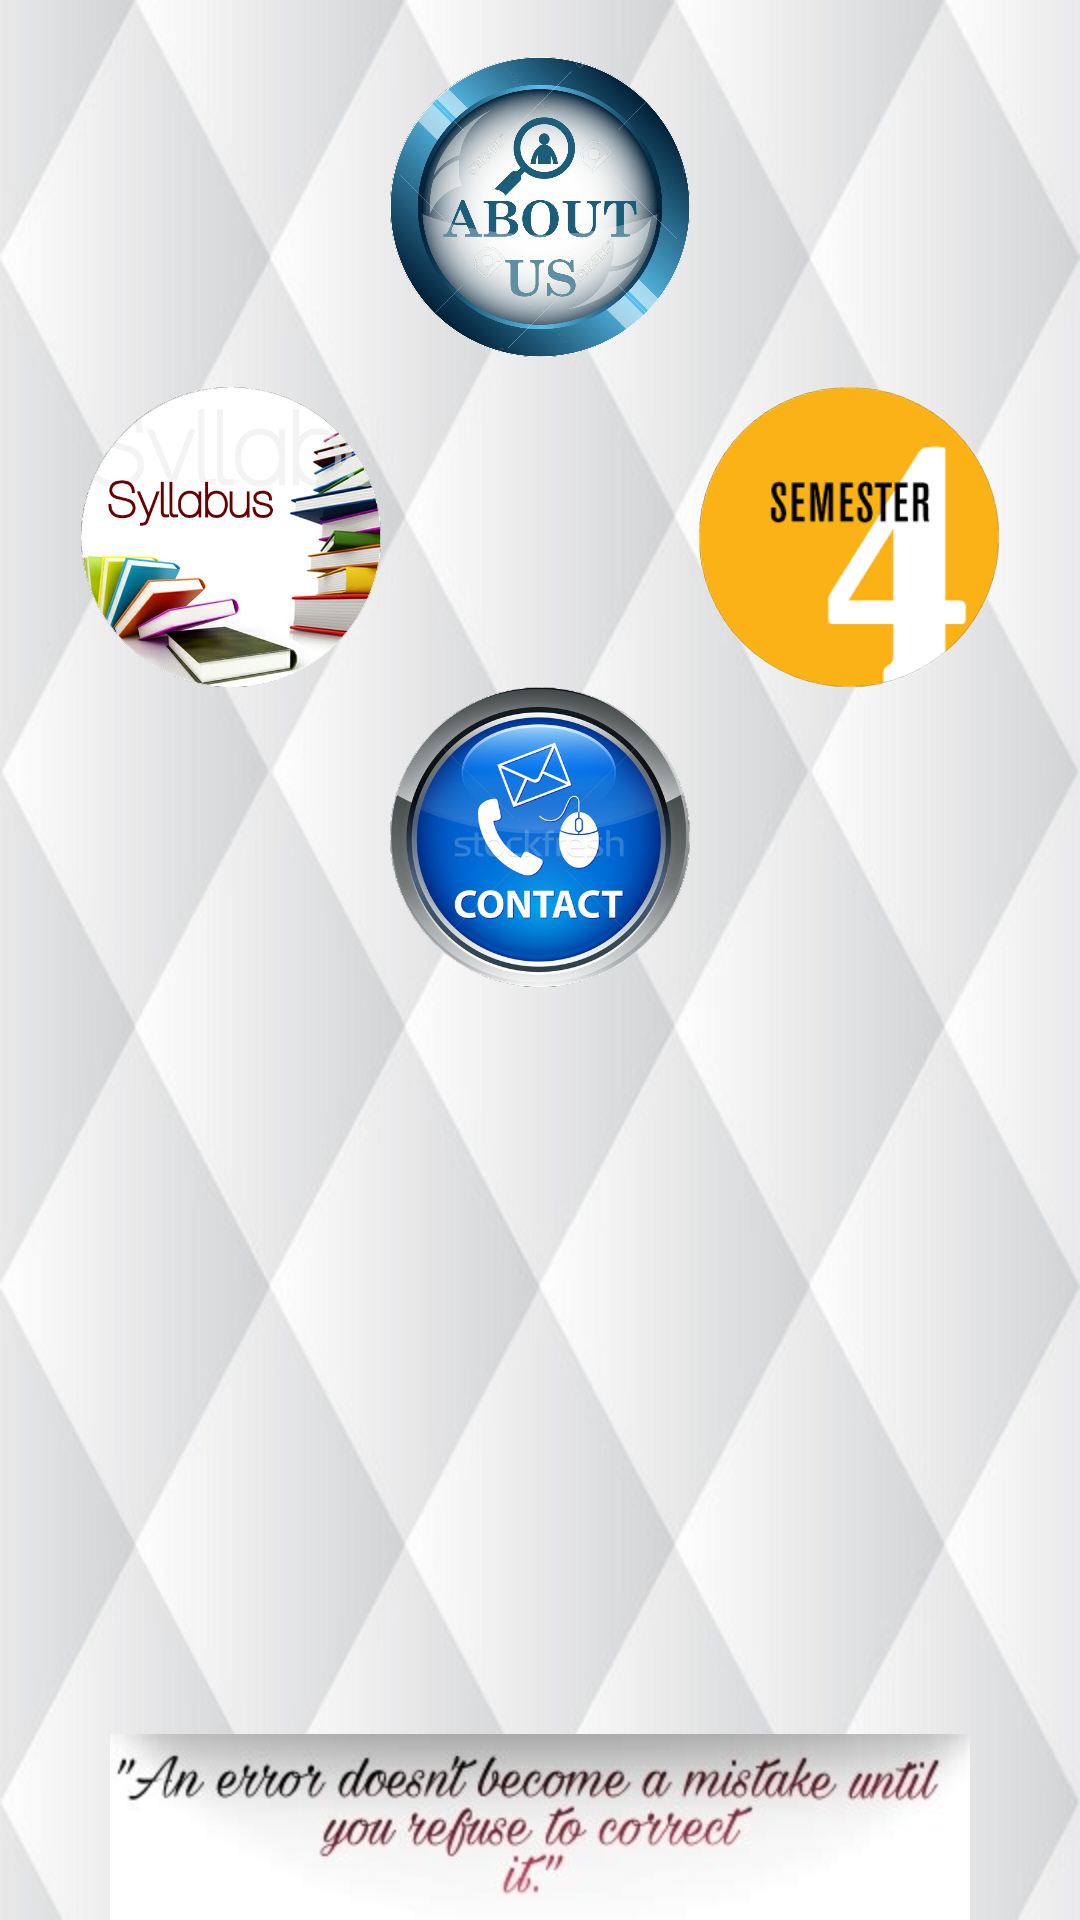

Reconstruct the res/layout file that produces this screen, plus the resources it refers to.
<!-- AndroidManifest.xml: application theme AppTheme -->
<!-- res/layout/activity_main_screen.xml -->
<?xml version="1.0" encoding="utf-8"?>
<RelativeLayout xmlns:android="http://schemas.android.com/apk/res/android"
    xmlns:tools="http://schemas.android.com/tools"
    android:id="@+id/activity_main_screen"
    android:layout_width="match_parent"
    android:layout_height="match_parent"
    android:paddingTop="@dimen/activity_vertical_margin"
    android:background="@drawable/diagonal"
    tools:context="com.example.acer.firstapp.MainScreen">

    <ImageButton
        android:id="@+id/btnAbout"
        style="@style/btnstyle1"
        android:scaleType="centerInside"
        android:src="@drawable/a"
        android:layout_width="100dp"
        android:layout_height="100dp"
        android:layout_alignParentTop="true"
        android:layout_centerHorizontal="true"
        android:layout_marginTop="19dp" />

    <ImageButton
        android:id="@+id/btnSemester"
        style="@style/btnstyle1"
        android:scaleType="fitCenter"
        android:layout_width="100dp"
        android:layout_height="100dp"
        android:src="@drawable/semester"
        android:layout_marginRight="10dp"
        android:layout_marginTop="10dp"
        android:layout_below="@+id/btnAbout"
        android:layout_toEndOf="@+id/btnAbout"
        android:layout_toRightOf="@+id/btnAbout"/>

    <ImageButton
        android:id="@+id/btnContact"
        style="@style/btnstyle1"
        android:scaleType="fitCenter"
        android:layout_width="100dp"
        android:layout_height="100dp"
        android:src="@drawable/contact"
        android:layout_below="@+id/btnSemester"
        android:layout_toStartOf="@+id/btnSemester"
        android:layout_toLeftOf="@+id/btnSemester"/>

    <ImageButton
        android:id="@+id/btnSyllabus"
        style="@style/btnstyle1"
        android:scaleType="fitCenter"
        android:layout_width="100dp"
        android:layout_height="100dp"
        android:src="@drawable/syllabus"
        android:layout_marginLeft="10dp"
        android:layout_marginTop="10dp"
        android:layout_below="@+id/btnAbout"
        android:layout_toStartOf="@+id/btnAbout"
        android:layout_toLeftOf="@+id/btnAbout"/>

    <ImageView
        android:id="@+id/iv"
        android:layout_width="match_parent"
        android:src="@drawable/first"
        android:layout_height="wrap_content"
        android:layout_alignParentBottom="true" />

</RelativeLayout>
<!-- resources referenced by this layout -->
<resources>
  <!-- drawable a: png bitmap (drawable-hdpi, 601366 bytes) -->
  <!-- drawable contact: png bitmap (drawable-hdpi, 258150 bytes) -->
  <!-- drawable diagonal: jpg bitmap (drawable-hdpi, 33625 bytes) -->
  <!-- drawable first: jpg bitmap (drawable-hdpi, 13426 bytes) -->
  <!-- drawable semester: png bitmap (drawable-hdpi, 12076 bytes) -->
  <!-- drawable syllabus: png bitmap (drawable-hdpi, 209196 bytes) -->
  <style name="btnstyle1">
          <item name="android:layout_weight">1</item>
          <item name="android:background">@drawable/circular</item>
          <item name="android:layout_marginRight">3dp</item>
          <item name="android:textSize">25dp</item>
          <item name="android:gravity">center</item>
      </style>
  <style name="AppTheme" parent="Theme.AppCompat.Light.DarkActionBar">
          
          <item name="colorPrimary">@color/colorPrimary</item>
          <item name="colorPrimaryDark">@color/colorPrimaryDark</item>
          <item name="colorAccent">@color/colorAccent</item>
      </style>
  <!-- drawable circular (drawable) -->
  <?xml version="1.0" encoding="utf-8"?>
  <selector xmlns:android="http://schemas.android.com/apk/res/android">
  
     <item>
      <shape android:shape="oval">
          <size android:width="120sp"
              android:height="100sp" />
          <stroke android:width="0.5sp"
              android:color="#000"/>
  
      </shape>
   </item>
  </selector>
  <!-- not gathered from this repository: default colours our renderer supplied (Android Studio template values) -->
  <color name="colorPrimary">#FF6200EE</color>
  <color name="colorPrimaryDark">#FF3700B3</color>
  <color name="colorAccent">#FF03DAC5</color>
</resources>
